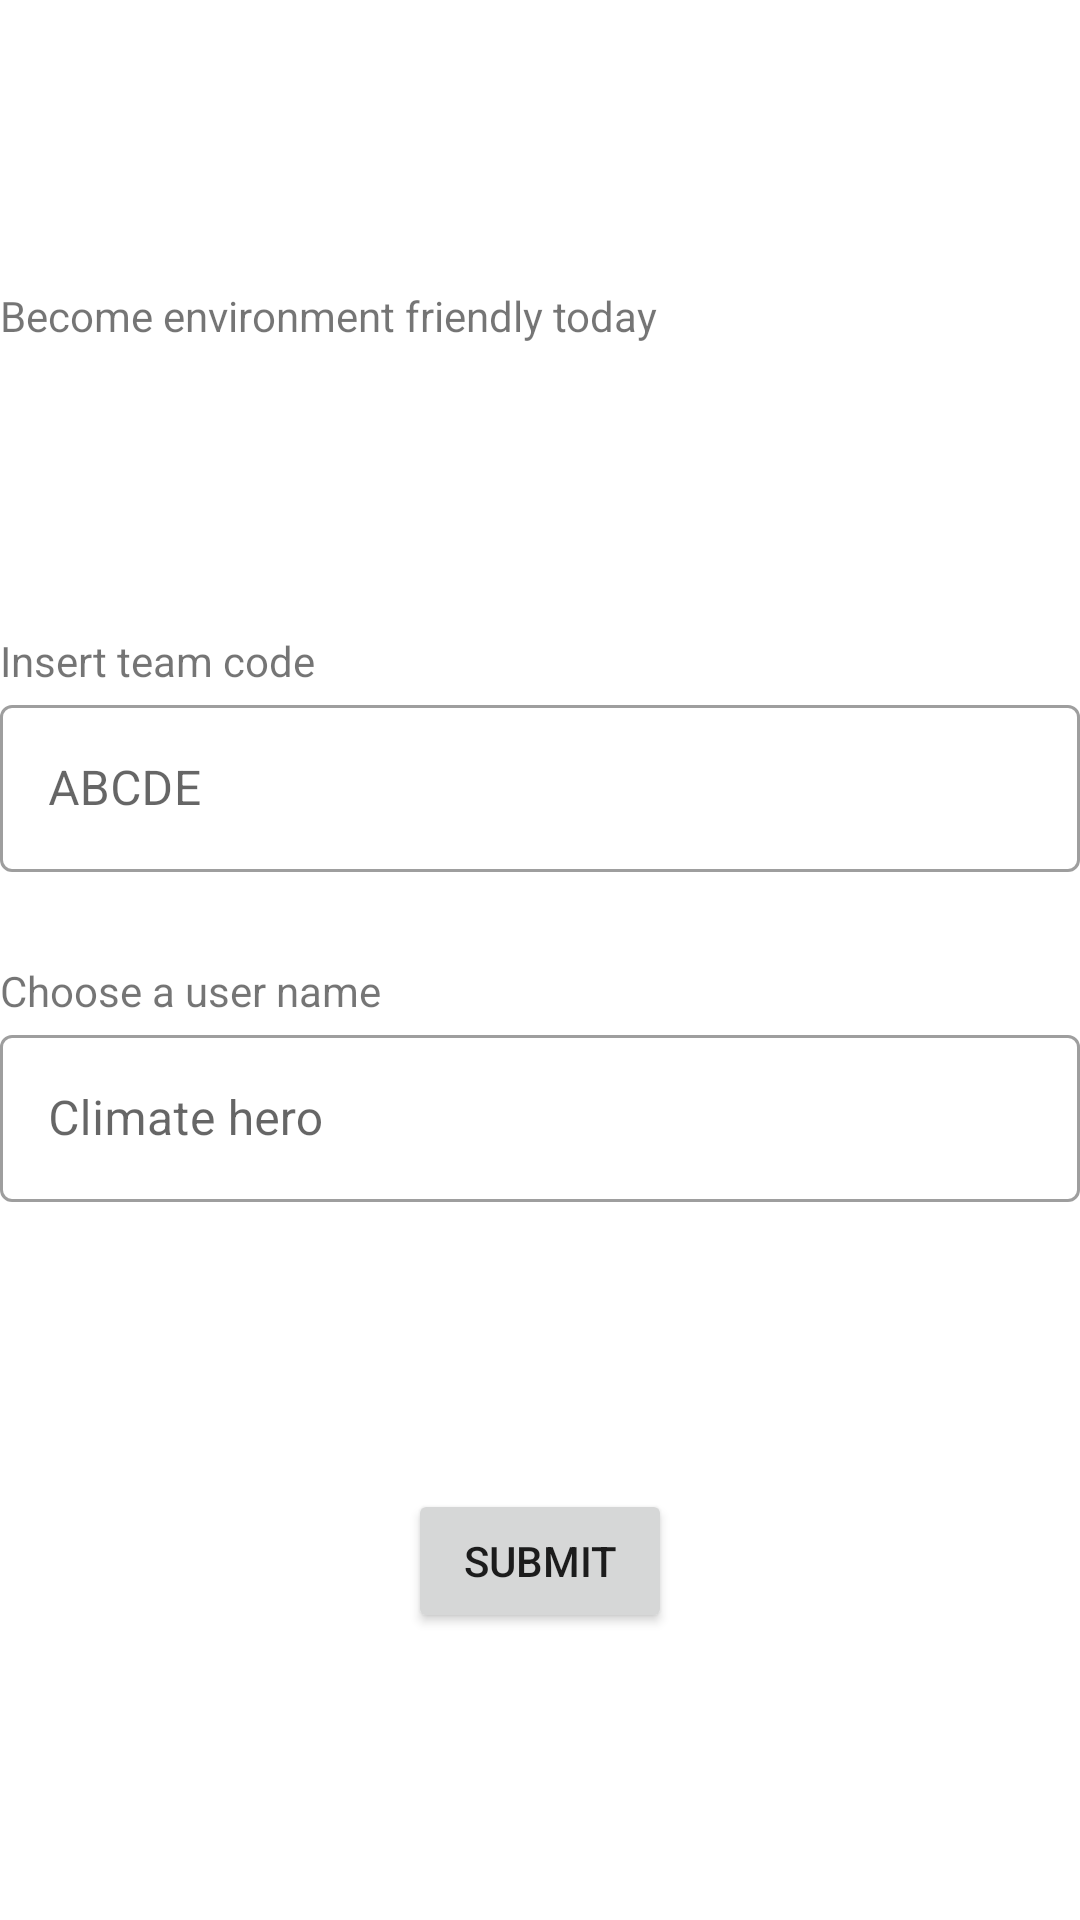

Reconstruct the res/layout file that produces this screen, plus the resources it refers to.
<!-- AndroidManifest.xml: application theme Theme.ClimateDuels -->
<!-- res/layout/activity_start.xml -->
<?xml version="1.0" encoding="utf-8"?>
<androidx.constraintlayout.widget.ConstraintLayout xmlns:android="http://schemas.android.com/apk/res/android"
    xmlns:app="http://schemas.android.com/apk/res-auto"
    xmlns:tools="http://schemas.android.com/tools"
    android:layout_width="match_parent"
    android:layout_height="match_parent"
    tools:context=".StartActivity"
    android:layout_margin="12dp"
    >

    <LinearLayout
        android:id="@+id/lin_layout_header"
        android:layout_width="match_parent"
        android:layout_height="wrap_content"
        android:orientation="vertical"
        app:layout_constraintTop_toTopOf="parent"
        app:layout_constraintBottom_toTopOf="@id/lin_layout_start_input">

        <TextView
            android:id="@+id/start_header"
            android:layout_width="match_parent"
            android:layout_height="wrap_content"
            android:text="@string/start_header" />

    </LinearLayout>

    <LinearLayout
        android:id="@+id/lin_layout_start_input"
        android:layout_width="match_parent"
        android:layout_height="wrap_content"
        android:orientation="vertical"
        tools:layout_editor_absoluteY="19dp"
        app:layout_constraintTop_toBottomOf="@id/lin_layout_header"
        app:layout_constraintBottom_toTopOf="@id/start_button_submit"
        >

        <TextView
            android:id="@+id/start_team_name"
            android:layout_width="match_parent"
            android:layout_height="wrap_content"
            android:text="@string/start_description_team_name" />

        <com.google.android.material.textfield.TextInputLayout
            android:id="@+id/outlinedTextField_team_name"
            style="@style/Widget.MaterialComponents.TextInputLayout.OutlinedBox"
            android:layout_width="match_parent"
            android:layout_height="wrap_content"
            app:layout_constraintStart_toStartOf="parent"
            app:layout_constraintTop_toTopOf="parent"
            app:layout_constraintBottom_toBottomOf="parent"
            android:hint="@string/start_team_name_hint"
            app:counterMaxLength="@integer/start_max_team_code">

            <EditText
                android:id="@+id/edit_text_team_name"
                android:layout_width="match_parent"
                android:layout_height="wrap_content"
                android:ems="10"
                android:inputType="textPersonName"
                />

        </com.google.android.material.textfield.TextInputLayout>

        <TextView
            android:id="@+id/start_user_name"
            android:layout_width="match_parent"
            android:layout_height="wrap_content"
            android:text="@string/start_description_user_name"
            android:layout_marginTop="30dp"/>

        <com.google.android.material.textfield.TextInputLayout
            android:id="@+id/outlinedTextField_user_name"
            style="@style/Widget.MaterialComponents.TextInputLayout.OutlinedBox"
            android:layout_width="match_parent"
            android:layout_height="wrap_content"
            app:layout_constraintStart_toStartOf="parent"
            app:layout_constraintTop_toTopOf="parent"
            app:layout_constraintBottom_toBottomOf="parent"
            android:hint="@string/start_user_name_hint"
            app:counterMaxLength="@integer/start_max_name_len">

            <EditText
                android:id="@+id/edit_text_user_name"
                android:layout_width="match_parent"
                android:layout_height="wrap_content"
                android:ems="10"
                android:inputType="textPersonName"
                />

        </com.google.android.material.textfield.TextInputLayout>


    </LinearLayout>

    <Button
        android:id="@+id/start_button_submit"
        android:layout_width="wrap_content"
        android:layout_height="wrap_content"
        android:text="@string/start_button_description_submit"
        app:layout_constraintTop_toBottomOf="@id/lin_layout_start_input"
        app:layout_constraintBottom_toBottomOf="parent"
        app:layout_constraintRight_toRightOf="parent"
        app:layout_constraintLeft_toLeftOf="parent"/>
</androidx.constraintlayout.widget.ConstraintLayout>
<!-- resources referenced by this layout -->
<resources>
  <integer name="start_max_name_len">20</integer>
  <integer name="start_max_team_code">5</integer>
  <string name="start_button_description_submit">Submit</string>
  <string name="start_description_team_name">Insert team code</string>
  <string name="start_description_user_name">Choose a user name</string>
  <string name="start_header">Become environment friendly today</string>
  <string name="start_team_name_hint">ABCDE</string>
  <string name="start_user_name_hint">Climate hero</string>
  <style name="Theme.ClimateDuels" parent="Theme.MaterialComponents.DayNight.DarkActionBar">
          
          <item name="colorPrimary">@color/light_green</item>
          <item name="colorPrimaryVariant">@color/green</item>
          <item name="colorOnPrimary">@color/whte</item>
          
          <item name="colorSecondary">@color/grey</item>
          <item name="colorSecondaryVariant">@color/blck</item>
          <item name="colorOnSecondary">@color/white</item>
          
          <item name="android:statusBarColor" tools:targetApi="l">?attr/colorPrimaryVariant</item>
          
      </style>
  <color name="light_green">#72b01d</color>
  <color name="green">#3f7d20</color>
  <color name="whte">#f3eff5</color>
  <color name="grey">#454955</color>
  <color name="blck">#0d0a0b</color>
  <color name="white">#FFFFFFFF</color>
</resources>
